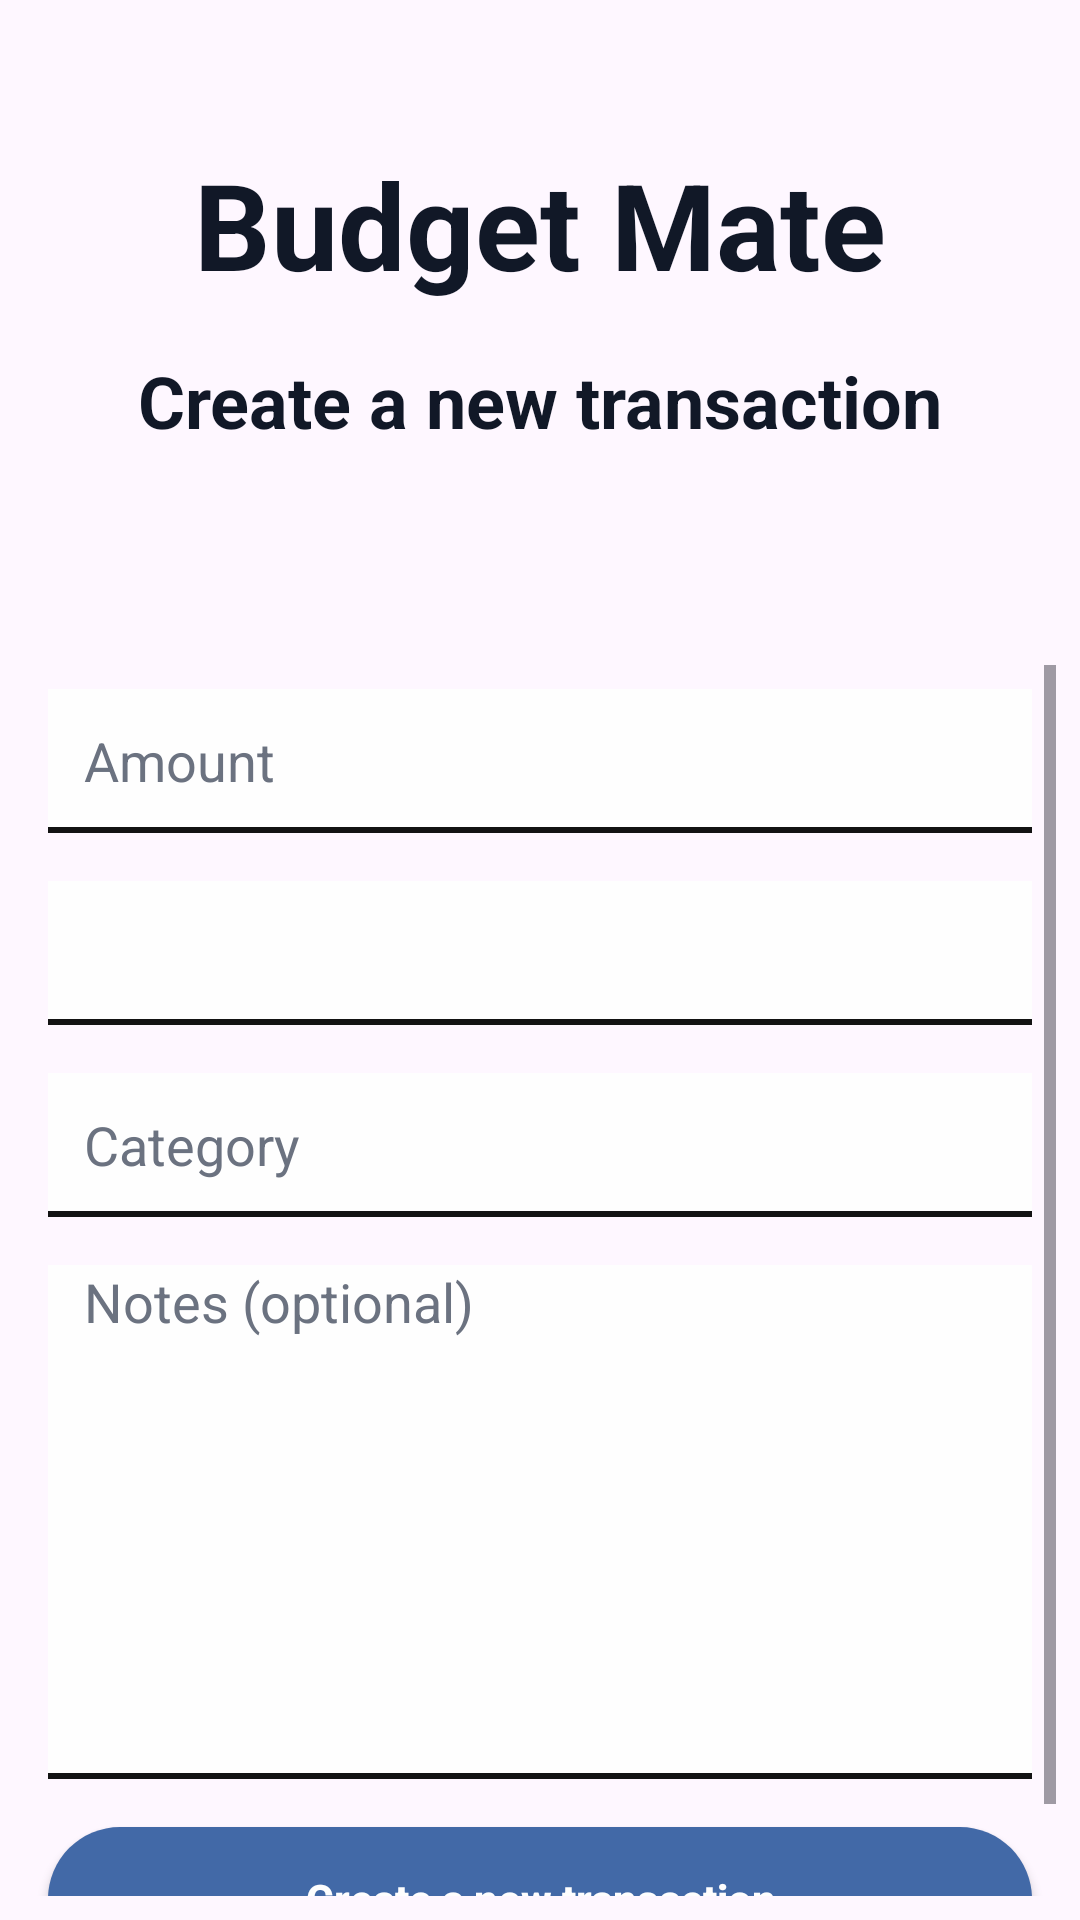

Produce the Android XML layout that renders to this screen, including the resource entries it uses.
<!-- AndroidManifest.xml: application theme Theme.BudgetMate -->
<!-- res/layout/activity_transactions_upsert.xml -->
<?xml version="1.0" encoding="utf-8"?>
<androidx.constraintlayout.widget.ConstraintLayout xmlns:android="http://schemas.android.com/apk/res/android"
    xmlns:app="http://schemas.android.com/apk/res-auto"
    xmlns:tools="http://schemas.android.com/tools"
    android:id="@+id/main"
    android:layout_width="match_parent"
    android:layout_height="match_parent"
    android:background="@drawable/activity_background"
    android:backgroundTint="@null"
    tools:context=".activities.TransactionsUpsertActivity">

    <TextView
        android:id="@+id/appTitle"
        android:layout_width="wrap_content"
        android:layout_height="wrap_content"
        android:layout_marginTop="48dp"
        android:text="@string/app_name"
        android:textColor="@color/title_color"
        android:textSize="40sp"
        android:textStyle="bold"
        app:layout_constraintEnd_toEndOf="parent"
        app:layout_constraintStart_toStartOf="parent"
        app:layout_constraintTop_toTopOf="parent" />

    <TextView
        android:id="@+id/activityTitle"
        android:layout_width="wrap_content"
        android:layout_height="wrap_content"
        android:layout_marginTop="16dp"
        android:text="@string/transactions_insert"
        android:textColor="@color/title_color"
        android:textSize="24sp"
        android:textStyle="bold"
        app:layout_constraintEnd_toEndOf="parent"
        app:layout_constraintStart_toStartOf="parent"
        app:layout_constraintTop_toBottomOf="@id/appTitle" />

    <Spinner
        android:id="@+id/localeSwitch"
        android:layout_width="wrap_content"
        android:layout_height="wrap_content"
        android:layout_marginTop="16dp"
        android:layout_marginEnd="16dp"
        android:background="@drawable/bg_locale_switch"
        android:minHeight="48dp"
        android:spinnerMode="dialog"
        app:layout_constraintBottom_toBottomOf="@id/formWrapper"
        app:layout_constraintEnd_toEndOf="parent"
        app:layout_constraintHorizontal_bias="0.5"
        app:layout_constraintStart_toStartOf="parent"
        app:layout_constraintTop_toBottomOf="@id/activityTitle"
        app:layout_constraintVertical_bias="0.0" />

    <ScrollView
        android:id="@+id/formWrapper"
        android:layout_width="0dp"
        android:layout_height="0dp"
        android:layout_marginStart="8dp"
        android:layout_marginTop="8dp"
        android:layout_marginEnd="8dp"
        android:layout_marginBottom="8dp"
        android:fillViewport="true"
        android:overScrollMode="ifContentScrolls"
        app:layout_constraintTop_toBottomOf="@id/localeSwitch"
        app:layout_constraintBottom_toBottomOf="parent"
        app:layout_constraintStart_toStartOf="parent"
        app:layout_constraintEnd_toEndOf="parent">

        <LinearLayout
            android:id="@+id/form"
            android:layout_width="match_parent"
            android:layout_height="wrap_content"
            android:gravity="center_vertical"
            android:orientation="vertical">

            <EditText
                android:id="@+id/etAmount"
                android:layout_width="match_parent"
                android:layout_height="48dp"
                android:layout_margin="8dp"
                android:background="@drawable/bg_input_field"
                android:paddingStart="12dp"
                android:paddingEnd="12dp"
                android:textColor="@color/black"
                android:textColorHint="@color/input_hint_color"
                android:hint="@string/amount"
                android:inputType="numberDecimal|numberSigned" />

            <Spinner
                android:id="@+id/spTransactionType"
                android:layout_width="match_parent"
                android:layout_height="48dp"
                android:layout_margin="8dp"
                android:background="@drawable/bg_input_field"
                android:foregroundTint="@color/black"
                android:paddingStart="12dp"
                android:paddingEnd="12dp"
                android:spinnerMode="dialog" />

            <AutoCompleteTextView
                android:id="@+id/etCategory"
                android:layout_width="match_parent"
                android:layout_height="48dp"
                android:layout_margin="8dp"
                android:paddingStart="12dp"
                android:paddingEnd="12dp"
                android:textColor="@color/black"
                android:textColorHint="@color/input_hint_color"
                android:background="@drawable/bg_input_field"
                android:hint="@string/category"
                android:completionThreshold="1"
                android:inputType="textCapWords" />

            <EditText
                android:id="@+id/etNotes"
                android:layout_width="match_parent"
                android:layout_height="wrap_content"
                android:layout_margin="8dp"
                android:paddingStart="12dp"
                android:paddingEnd="12dp"
                android:textColor="@color/black"
                android:textColorHint="@color/input_hint_color"
                android:background="@drawable/bg_input_field"
                android:hint="@string/notes"
                android:gravity="top|start"
                android:inputType="textMultiLine"
                android:lines="8" />

            <Button
                android:id="@+id/btnUpsertTransaction"
                android:layout_width="match_parent"
                android:layout_height="48dp"
                android:layout_margin="8dp"
                android:background="@drawable/bg_button"
                android:backgroundTint="@null"
                app:backgroundTint="@null"
                android:text="@string/transactions_insert"
                android:textAllCaps="false"
                android:textColor="@color/white"
                android:textSize="14sp"
                android:textStyle="bold" />

            <TextView
                android:id="@+id/tvErrorWrapper"
                android:layout_width="match_parent"
                android:layout_height="wrap_content"
                android:layout_margin="8dp"
                android:gravity="center"
                android:textColor="@color/red"
                android:textSize="14sp"
                android:visibility="gone" />

            <ProgressBar
                android:id="@+id/progressBar"
                style="?android:attr/progressBarStyle"
                android:layout_width="match_parent"
                android:layout_height="wrap_content"
                android:indeterminateTint="@color/tomato"
                android:visibility="gone" />

        </LinearLayout>

    </ScrollView>

    <View
        android:id="@+id/blocker"
        android:layout_width="0dp"
        android:layout_height="0dp"
        android:background="@android:color/transparent"
        android:clickable="true"
        android:focusable="true"
        android:visibility="gone"
        app:layout_constraintBottom_toBottomOf="parent"
        app:layout_constraintEnd_toEndOf="parent"
        app:layout_constraintStart_toStartOf="parent"
        app:layout_constraintTop_toTopOf="parent" />

</androidx.constraintlayout.widget.ConstraintLayout>
<!-- resources referenced by this layout -->
<resources>
  <color name="black">#131313</color>
  <color name="input_hint_color">#6B7280</color>
  <color name="red">#DC2626</color>
  <color name="title_color">#111827</color>
  <color name="tomato">#FF6347</color>
  <color name="white">#FEFEFE</color>
  <!-- drawable activity_background (drawable) -->
  <?xml version="1.0" encoding="utf-8"?>
  <layer-list xmlns:android="http://schemas.android.com/apk/res/android">
      
      
      <item 
          android:drawable="@drawable/activity_background_image"
          android:gravity="fill" />
  
      
      <item>
          <shape android:shape="rectangle">
              <solid android:color="@color/overlay_color" />
          </shape>
      </item>
  </layer-list>
  <!-- drawable bg_button (drawable) -->
  <?xml version="1.0" encoding="utf-8"?>
  <selector xmlns:android="http://schemas.android.com/apk/res/android">
      <item android:state_pressed="true">
  
          <shape android:shape="rectangle">
  
              <solid android:color="@color/lighter_blue" />
  
              <corners android:radius="1000dp" />
  
          </shape>
  
      </item>
  
      
      <item>
  
          <shape android:shape="rectangle">
  
              <solid android:color="@color/blue" />
  
              <corners android:radius="1000dp" />
  
          </shape>
  
      </item>
  </selector>
  <!-- drawable bg_input_field (drawable) -->
  <?xml version="1.0" encoding="utf-8"?>
  <layer-list xmlns:android="http://schemas.android.com/apk/res/android">
      
      <item
          android:top="0dp"
          android:left="0dp"
          android:right="0dp"
          android:bottom="0dp">
  
          <shape android:shape="rectangle">
              <solid android:color="@color/black" />
          </shape>
  
      </item>
  
      
      <item android:bottom="2dp">
  
          <shape android:shape="rectangle">
              <solid android:color="@color/white" />
          </shape>
  
      </item>
  
  </layer-list>
  <!-- drawable bg_locale_switch (drawable) -->
  <shape xmlns:android="http://schemas.android.com/apk/res/android"
      android:shape="rectangle">
  
      <solid android:color="@color/language_background" />
  
      <stroke
          android:width="1dp"
          android:color="@color/language_border" />
  
      <corners android:radius="14dp" />
  
      <padding
          android:left="12dp"
          android:top="8dp"
          android:right="12dp"
          android:bottom="8dp" />
  
  </shape>
  <string name="amount">Amount</string>
  <string name="app_name">Budget Mate</string>
  <string name="category">Category</string>
  <string name="notes">Notes (optional)</string>
  <string name="transactions_insert">Create a new transaction</string>
  <style name="Theme.BudgetMate" parent="Base.Theme.BudgetMate" />
  <color name="overlay_color">#8CD7E3ED</color>
  <color name="lighter_blue">#7f9dcc</color>
  <color name="blue">#4269A7</color>
  <color name="language_background">#EAF2FB</color>
  <color name="language_border">#7598C5</color>
  <style name="Base.Theme.BudgetMate" parent="Theme.Material3.DayNight.NoActionBar">
  
          <item name="materialAlertDialogTheme">
              @style/CustomAlertDialogTheme
          </item>
  
      </style>
  <style name="Widget.BudgetMate.AlertDialog" parent="MaterialAlertDialog.Material3">
  
          
          <item name="backgroundTint">@color/white</item>
      </style>
  <style name="RedDialogButton" parent="Widget.Material3.Button">
  
          <item name="backgroundTint">@color/red</item>
          <item name="android:textColor">@color/white</item>
          <item name="cornerRadius">10dp</item>
          <item name="android:minHeight">44dp</item>
  
          
          <item name="android:layout_marginStart">12dp</item>
      </style>
  <style name="GrayDialogButton" parent="Widget.Material3.Button">
  
          <item name="backgroundTint">@color/gray</item>
          <item name="android:textColor">@color/white</item>
          <item name="cornerRadius">10dp</item>
          <item name="android:minHeight">44dp</item>
      </style>
  <color name="gray">#878787</color>
</resources>
